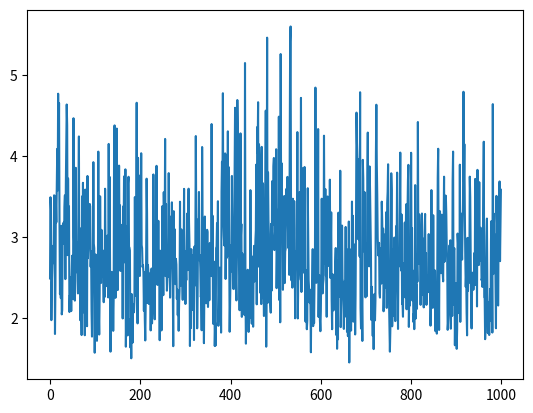

Write Python code to recreate this figure.
cc = [2.492697668524338, 3.493297153120531, 3.336196686847665, 1.9786183450972943, 2.422406975624772,
      2.5967394084804805, 2.808716591058786, 2.8954586088486147, 2.6809513236909015, 3.5168246410015316,
      3.5131202497052234, 1.8080644961455943, 2.4008100484813224, 3.4381943743127086, 3.1841621957571333,
      3.5937349033499335, 4.089493652438322, 3.5772720053135463, 4.768967975941498, 3.8848441267171694,
      4.654000668481067, 3.182798820744618, 2.2992299435535655, 2.3924795366592653, 2.249614164448848,
      3.1413461374951277, 2.049728979374807, 2.101173613853828, 3.0034702151566837, 3.0903636067981095,
      3.1795243354942264, 2.920533151479176, 3.3719121676975323, 3.5170714616946106, 2.484325864293974,
      3.6199677714955785, 4.1298372311212885, 4.636060348567041, 4.381938941711635, 2.7798256340201544,
      3.72468305885063, 3.19423308479516, 3.3811672047780577, 2.0787449472110704, 2.2855980253170793,
      2.2472977600269664, 2.503123049312598, 2.0904046657684883, 2.5409835147482207, 2.7726341266023544,
      2.608745973749755, 2.240334176461677, 4.466892096301408, 3.001446410575334, 2.797878660699924, 2.2193123309309626,
      2.459745357190907, 3.8561368838082832, 2.6552489943924695, 2.9412653172855165, 2.567491750500649,
      2.7698149757700423, 2.3078970706877047, 3.4728610523441463, 4.24243607952894, 2.4639765736620864,
      3.112474899497183, 1.9777407143843029, 2.4127122819672375, 2.242657773466315, 1.7950549357115015,
      3.504213733334325, 2.2901510139435493, 3.6711620170670156, 2.075401567568712, 2.7192089331682885,
      2.518335539376929, 1.7926353970249125, 3.587207208338481, 3.0267901039440006, 3.1882488227168775,
      2.322519584895297, 1.903943276465977, 3.7553202999951356, 2.742097230628816, 2.8422042502255183,
      3.0813619824140535, 3.2048140871715685, 3.4103091257734004, 3.3816806308238054, 2.6365486699260625,
      2.8271992422812287, 2.091650066335188, 1.776095123828926, 2.457980200625437, 2.7854408188930453,
      3.925521904437959, 2.922315957516496, 2.864715906023182, 1.5772911025623082, 2.382298726487134, 2.787621447279622,
      2.7629116083500675, 1.9891197103800018, 1.7240134054647671, 2.1933453647086427, 2.373537561437686,
      4.055389075730657, 2.0829166249916646, 1.8013305267681072, 2.3067684226110683, 3.504213733334325,
      2.7629116083500675, 2.4363423176739527, 3.091486966924924, 2.512123382497143, 2.5238446201513014,
      2.8373133810388698, 2.4040619561252763, 2.1996685356359187, 2.518335539376929, 2.2634628092568447,
      3.598080120780463, 2.8492201662131262, 2.5917202566806643, 2.798499101701164, 2.3975537301359666,
      3.0196118219989065, 2.7096150813148516, 2.2588560280716337, 4.150175699091947, 2.43099202430247,
      3.744208490752381, 2.6375362030164107, 1.5904445569993595, 2.4902587995806558, 2.572558173405522,
      2.572558173405522, 2.0787449472110704, 2.3270003342405334, 1.8470133549417915, 2.22400102418042,
      4.1980071330202495, 4.378569972034248, 3.455822381623994, 2.2534695471649933, 2.762911608350067,
      2.958920129596832, 4.339138739427446, 3.1255555061816165, 2.349645363311947, 2.8710721961587025,
      3.0965370442910363, 3.882832585740581, 2.8610774000171486, 3.394235309069384, 2.58501289487435,
      3.0920484939419834, 2.620697532252731, 2.849524814186861, 3.154582205124617, 1.999565925116971,
      3.3796264586489437, 2.974719874766923, 3.749768511373587, 2.7041634565979926, 2.690324742892988,
      3.837181039947599, 1.6514934318838677, 2.0649186155606447, 3.1391347003062275, 2.3292374765622808,
      1.790697412245358, 3.6669034014486335, 3.745599269661517, 2.882839553094984, 2.8722813232690148,
      2.836701429477555, 1.6420050412698357, 1.998263134713633, 1.5086555825193058, 2.299984903332097,
      1.981248904661457, 1.7017148213885114, 2.1782542704346217, 2.1554195260629267, 2.074983266331455,
      2.2251716538031148, 3.4952845218792836, 2.277608394786075, 3.468358961942793, 3.3385376040016883,
      4.657543164945799, 2.664061227190963, 1.9387316873553069, 3.9784576157098868, 3.154582205124617,
      2.7363931044757113, 2.5856844140167, 2.5224684779442184, 3.7631713133118634, 3.083614852013065, 4.035433337601083,
      2.9044386529739077, 2.865927714836274, 2.633583848843414, 2.658516190158212, 2.563431402545337, 2.093724087733519,
      2.571545687368245, 1.990864552566715, 1.7285390427242948, 2.1682686385429477, 2.784817468584491,
      3.722118572354549, 3.2921940505788343, 2.190969470855818, 2.6591691476014754, 2.564785566085398,
      2.1782542704346217, 2.3078970706877047, 2.317281093580722, 2.557328793009525, 1.8521758975744058,
      2.3757308816914056, 2.615060547418867, 1.9387316873553067, 2.198089448184996, 2.1525985588482484,
      3.7739972914080844, 2.8476964374736298, 2.215789300051388, 1.989119710380002, 2.7754504138968144,
      3.1545822051246164, 2.9840432116323132, 3.8803726195646036, 2.909813376986381, 2.4127122819672375,
      2.5715456873682454, 3.202917506829602, 2.527968552019586, 2.7854408188930444, 1.731549562931679,
      2.834558558615825, 1.853581368294602, 2.2749389491197833, 1.8526445062846424, 2.3537057070831, 3.384759551611048,
      2.7997395712220565, 2.2863574863864913, 3.5551215012835904, 3.168036984211727, 2.921424690493017,
      4.211632370260043, 2.521780125229002, 3.4092908190544393, 2.6786838600742384, 2.341874249399399,
      2.4745229618835403, 2.7975683885990863, 2.5152313787977616, 3.7905218051813856, 2.7144162458170555,
      3.258802182806846, 2.2565491106751674, 2.948928713203416, 2.6296255542482765, 2.875905654456233,
      3.4306117854141154, 2.6591691476014754, 2.404061956125276, 1.6577888553398132, 3.321855237999125,
      2.5708704751503917, 3.1004591953809393, 2.5796344486940175, 2.422406975624772, 2.7344890849216346,
      2.663083530212466, 2.242657773466315, 2.357022603955158, 2.0399652774822745, 2.309025167082902,
      1.8479530717947237, 2.187797598804179, 2.3396491902277425, 3.438194374312708, 2.401894506888723,
      2.7211236445426157, 3.097097655691355, 2.8577380332470415, 2.559364612989369, 2.2286798533860552,
      3.0496470651900394, 2.7401971745762306, 3.596632298260261, 2.358495283014151, 2.8275062628872574,
      2.177855724228663, 2.692259996525018, 2.4717149916606482, 2.9020466915609746, 3.292721350021725,
      2.595067436503337, 3.341396497806801, 3.5988038136148637, 3.1729652272493207, 2.902644866707297,
      1.6598820239201741, 2.459745357190907, 1.8800856954464131, 2.8537864710279606, 2.4958298553119898,
      2.1053008494432963, 2.77357320677377, 2.687742237145023, 2.5776146380369234, 1.733553671892893, 2.885548282196797,
      2.4062274529968186, 2.922315957516496, 4.247343941283253, 3.178432090757258, 2.656229575084871,
      1.8777757232072916, 2.2623119934163713, 3.2202160900577264, 2.8114967346395563, 3.558294301113011,
      2.7153754600218525, 2.778888666755511, 2.6190408549696214, 2.2657626873870873, 2.29696357538962,
      1.8540496217739157, 4.1123543540572145, 3.204814087171568, 2.5728955802104885, 2.2924241172464863,
      1.6950704672339993, 2.3779221788967124, 3.2556041426029263, 2.706730294818619, 2.7338541170540416,
      2.186209937057484, 2.4462982238476156, 3.0920484939419834, 3.064979155267165, 2.140872096444188,
      2.370243775554649, 2.72876905500549, 2.22400102418042, 2.929436331826009, 2.5829972899714777, 2.5300279972100443,
      2.6177147582491784, 4.395191501326573, 2.5204028558061022, 3.2667835863429953, 2.2438186696393765,
      1.9306554730338494, 2.540983514748221, 2.698057428760346, 1.6598820239201741, 1.944097191214701,
      1.6671874186452131, 2.867744467928294, 2.8846456551118296, 3.1735123373882694, 2.809025631780528,
      3.444248426322094, 1.9089518648258843, 2.126225137028845, 2.486421457972615, 2.6259918760981225,
      1.9680609464365904, 2.5235006549544536, 1.825266342817459, 3.5646314286644305, 3.9308254716902513,
      3.5729014819891134, 4.7749709132331075, 3.1983068437325812, 3.0198992808811798, 2.899952106884219,
      3.6362373715452376, 4.033496897509929, 2.4860723150293826, 3.0695072894521687, 4.010403138505321,
      2.7477895156329244, 3.204543215845625, 4.305398742664067, 2.7760758675191535, 3.8642323515371926,
      2.8050054466178054, 1.8356992309925573, 2.1937410968480306, 2.5796344486940175, 2.8999521068842196,
      2.8096436112472025, 3.755320299995136, 2.5735702611137095, 2.8318010562576994, 2.3658449277630647,
      2.3614378858841256, 3.2177890960513036, 3.8076585835509054, 4.595438559654078, 3.3226390949899383,
      2.447007810004337, 2.2216579144613804, 2.7829465799160906, 4.691341018893804, 4.285796956874597,
      2.8756038013297696, 3.1383050096084246, 2.4660894594929483, 2.1011736138538284, 2.507973396102031,
      4.2803248189308665, 3.0198992808811798, 3.1622776601683795, 2.0190069065976197, 2.8003595999244255,
      2.421331704294606, 2.7647960543631824, 2.1933453647086427, 2.5100492469715054, 2.04081614937641, 5.14714052222742,
      2.3953803919674685, 1.6889140166259369, 2.188590997778149, 2.4618618744537413, 1.9751054824152219,
      2.599746248301083, 2.2672946434021317, 1.8338067570554488, 2.1396553460779613, 2.025445767122772,
      2.0064998546390846, 3.580667613107304, 2.3932050801290625, 2.0953818267800264, 1.9346977943739831,
      2.4892128385406407, 2.7613402542968153, 1.8980069956550623, 2.6206975322527315, 2.8936592558366105,
      2.455506849692928, 2.7638539919628333, 2.952458956342812, 3.083614852013065, 3.8955548028775335,
      2.173466892624162, 4.3586997933889515, 4.038228778396126, 4.664247885065, 2.639510160785309, 4.145571599778357,
      3.9394285400578375, 3.1004591953809393, 2.315782205265042, 3.2175193170446628, 2.1766596477681626,
      4.114042685999043, 2.25, 3.6697430276367973, 3.6555228384216423, 2.556310275029661, 2.0297269931364332,
      3.3862979622131433, 2.8308812919105044, 3.438951713660558, 4.560739766991997, 1.6514934318838677,
      2.8262779803519367, 5.459605449724976, 2.1901769334919035, 3.7994425760746657, 3.2069802341489764,
      3.0393827041394808, 2.22322026199235, 2.5010414497431532, 2.1734668926241625, 2.0712147536060947,
      3.1655699855370973, 2.341874249399399, 3.6902649709140882, 3.542646923166662, 3.154582205124617,
      3.8747759791875565, 3.977148266450892, 2.8422042502255174, 3.0170234595633416, 3.112474899497183,
      2.892759159618297, 4.084821157515821, 2.3728060041506414, 2.781698621745753, 2.8556109484467394,
      3.3377574807046724, 2.9524589563428125, 4.48589610767892, 2.2263416678987578, 4.201727488651411,
      1.9521177958537463, 5.257930518115785, 3.497022543059548, 3.913118960624632, 3.3367170325869036,
      2.961266151871902, 2.352599035582184, 2.5897098722100558, 3.4952845218792827, 3.5089172119045497,
      2.435629624279247, 2.8244345550137204, 2.8565227501671013, 3.5185520222576407, 3.598080120780464,
      3.2969367095330577, 3.74420849075238, 3.1655699855370965, 2.8674417556808756, 3.347625609625757,
      2.5368807399814615, 3.9788939697134706, 5.413460589637238, 5.59746346323245, 3.2153602701200787,
      2.468200536603314, 3.0129926982984876, 2.379017070603366, 3.4751099103321734, 2.5481474752367763,
      2.644438608770405, 3.445760277339225, 3.1004591953809393, 2.0013016597538043, 2.5688437736330587,
      2.8281202041088864, 2.7156951228000543, 2.726222967159265, 4.296114200323616, 1.999565925116971,
      2.4745229618835403, 2.480829274434033, 2.5836693329879163, 3.556098048891978, 2.842815017235947,
      2.7439959710044928, 4.71754261595307, 2.3258809561588105, 3.5244680449679215, 3.2023754204236163,
      2.7863755828834145, 3.8547859862773177, 2.6565563548825137, 2.5617376914898995, 3.8660290422545396,
      2.4256299296379806, 1.9614337159899697, 2.5950674365033373, 2.0202963204001096, 1.8666480653835098,
      1.972466729757437, 3.6045881256470285, 3.0445192103552614, 2.467497044915488, 2.3647439372771184,
      2.1957186877092325, 2.262311993416371, 2.1574322443332696, 1.5827849927685482, 2.357022603955158,
      2.1670672706576406, 2.4913043214794577, 2.8540906315906187, 1.9053105608622796, 2.540983514748221,
      1.9414162928702905, 2.438479148066588, 2.766679216839005, 4.844276405087646, 3.396536225823793, 2.438479148066589,
      2.791044706835696, 2.594063736045564, 2.516611478423583, 4.333533649216178, 2.017716668800542, 2.5320857673730828,
      2.5289984842489197, 1.9733467060357694, 1.8423075807861786, 2.0862479611866744, 2.583669332987916,
      3.4751099103321734, 2.393205080129063, 2.3082731640774234, 2.4277761886595357, 2.4850245918747405,
      4.251633672941366, 3.0649791552671646, 2.676738791058171, 3.5937349033499335, 2.5327713192381887,
      2.502776236280201, 2.0202963204001096, 2.7211236445426157, 3.5027271121545027, 3.2264101137676566,
      2.6473912736041787, 2.9973947020704492, 2.777951383463881, 3.7099715482586775, 2.4996527536617736,
      2.8483060267854334, 3.306926653085745, 2.220876328539405, 1.8666480653835098, 2.544056253745625, 2.53893295609702,
      2.098693376577171, 2.150177641240111, 2.3964673074247345, 2.3529679839159163, 2.6961263364727963,
      2.8674417556808756, 1.7969882210706518, 2.7153754600218525, 1.6260680250906547, 2.425629929637981,
      1.7420454133639063, 3.3032496625797654, 2.6964482812272395, 2.299984903332097, 2.2695906385660534,
      3.8199494615621408, 1.8925108248626272, 2.1392496088322392, 2.3217719526258387, 3.1438321449396045,
      2.487119596820565, 2.44807180359473, 2.299229943553566, 1.8703646406219534, 2.4512610133471213, 2.019436802675439,
      2.4098322901535427, 3.127221432660132, 2.0728904939721247, 2.8556109484467402, 1.8352262954621035,
      2.5512115858069384, 1.781950398361925, 2.1262251370288454, 3.1939613161228, 1.4571423708371427,
      2.6047499346812972, 2.8492201662131262, 1.9724667297574374, 1.8507693595427344, 2.297719279827039,
      3.4399612400917157, 2.489212838540641, 3.264923004026622, 1.9601055810565127, 2.915178191618634,
      2.4470078100043366, 2.5058958256258155, 1.8022940628235142, 2.289771944005681, 3.2465259209739195,
      4.536120466752276, 4.179355678676904, 3.960525708651427, 2.983461356657174, 3.2007486103514395, 2.97296849405887,
      3.964468928985178, 2.762911608350067, 4.786954204455642, 2.1282654648536887, 1.8759256974150715,
      1.9134937505341718, 2.220485432412371, 1.7225022173828655, 3.9539449358274523, 3.721185593627684,
      2.8391484443207418, 2.824434555013721, 3.5558539371327136, 2.506934826081887, 2.25924028528766, 2.921424690493017,
      2.435273199367076, 2.2749389491197824, 3.759478761152343, 4.2900482385270315, 3.2080627591533597,
      3.854110359949059, 2.641811247357893, 3.872983346207416, 3.595908168398569, 3.2191376519531163,
      2.8256636388643286, 1.9803724397193567, 2.390301584877244, 2.0484580922136426, 1.7848708325503246,
      2.2138296381308717, 1.6217917046690467, 2.1790511441654803, 2.302248297256884, 1.9759842835632295,
      2.225561726845607, 4.012999709278169, 4.6332508985472485, 3.8997863189325304, 3.5215112759533604,
      2.998842369241097, 2.777326352207581, 2.8683497965826192, 2.9312137228269264, 2.3127815143963195,
      2.2565491106751674, 2.8610774000171486, 2.5796344486940175, 2.429205974524735, 3.4389517136605576,
      3.1991209730174317, 2.7038424304846034, 3.107171364583693, 2.087911636061258, 2.3292374765622808,
      3.03337912053355, 2.3790170706033664, 2.8831406486676996, 3.0273636312071193, 3.3095505737184316,
      2.129488723196773, 3.4194602400573886, 3.5573183564152493, 3.8995637220363797, 3.078543577010979,
      2.2263416678987573, 1.868971791000484, 1.5904445569993595, 1.8563891174954552, 2.6679684322636867,
      3.788689307223102, 3.5801827234560717, 1.9025750094718124, 2.1196828903294844, 2.853786471027961,
      2.035705583384351, 2.1885909977781495, 2.996525766060867, 2.278751485645886, 1.9667372868676576,
      2.5532522833089217, 3.1383050096084246, 2.875905654456234, 3.796699955955903, 2.4933940500628635,
      1.8703646406219532, 2.8674417556808756, 2.7118566825454966, 2.6434536542603166, 3.280042767336358,
      4.04338451465271, 2.6819225069590162, 2.5897098722100553, 3.2800427673363584, 2.1790511441654803,
      2.190969470855818, 2.0207259421636903, 2.6747923076173388, 2.302248297256884, 2.687742237145023,
      3.1817077001020833, 2.25924028528766, 2.9770534463160416, 3.4062340723378886, 2.112709555681203,
      3.324206254464699, 3.2890284786443145, 3.701538719085468, 3.8924339001024375, 1.8952609025906932,
      2.320275965387642, 2.1574322443332696, 2.5749190925800627, 2.9249881291307074, 4.041451884327381,
      2.8446465314497136, 3.113311473870441, 2.2193123309309626, 2.588704094501511, 1.956559480312316,
      2.0586032211726044, 1.8675779025845807, 2.060289219179353, 3.642677205328825, 1.9969594943869595,
      2.422406975624772, 2.1135311421620666, 2.7891779951965936, 2.452323161593694, 4.420399366070394,
      2.9927574613092554, 2.674792307617339, 3.2816302689703214, 2.915178191618634, 2.7192089331682885,
      2.1670672706576406, 2.583669332987916, 3.0299431604496405, 3.2927213500217243, 2.2878756522153907,
      2.985788096224438, 2.4363423176739527, 2.1360009363293826, 2.4639765736620864, 3.064979155267164,
      3.2874445495957296, 2.4692553983381753, 2.8059336928888556, 2.16706727065764, 2.4639765736620864,
      2.4759257527909297, 2.5331140255951103, 2.453384850002588, 3.0393827041394808, 2.322519584895297,
      2.591050301840292, 2.207547029824934, 1.9107699146330166, 2.130711279257599, 3.581394824490716,
      2.5341418665891617, 2.4738212681328995, 2.1298963198553422, 3.2715630820756014, 2.537222891273055,
      2.2333488805428994, 2.595067436503337, 2.5836693329879155, 1.8427786989579984, 2.421331704294606,
      2.1209110987707356, 1.8123802642442954, 2.6117389907024693, 3.7353881993709845, 4.090767042988394,
      2.702879123371142, 1.8577914008006629, 3.0559027580514844, 3.3205483984827966, 2.798499101701164,
      2.557328793009525, 3.219946514393609, 3.278454496998378, 2.8040768930652065, 2.555291351076994,
      2.4565671621639464, 3.142175025183812, 3.7465261687773292, 2.698057428760346, 2.849524814186861,
      3.5141084692042917, 3.510895738823483, 3.276865456838627, 2.8592564107162937, 2.715375460021853,
      1.859192626443592, 1.9574466077577242, 2.0459139495318195, 2.2079402165819615, 2.8999521068842187,
      2.692259996525018, 2.9630244495935045, 1.8731472327490852, 2.6007477557212058, 2.4968730444297718,
      2.029726993136433, 3.6940267098835826, 4.056031174545985, 2.1662659885926594, 2.8495248141868617,
      2.8628972310503142, 1.6692688020008444, 2.2356797375493853, 1.93335129302003, 2.435629624279247, 1.625,
      1.8638557705287535, 3.0456594797624157, 2.9258783106767936, 2.1428984784372984, 2.9712160810011783,
      2.062815632414427, 3.8944404818493075, 1.9574466077577244, 3.1191612120354835, 3.2914029430219167,
      2.916369032432853, 2.7249490311237423, 3.147143766796949, 3.483343301421144, 4.793115722923172,
      3.6883826627217884, 4.1474557127097675, 3.3468476046705335, 2.7638539919628333, 2.388848513870694,
      2.551211585806939, 2.0661793780362396, 1.7911821050170564, 2.992757461309256, 2.3392781412696997,
      2.5887040945015105, 2.6414826434325773, 2.440614107601245, 3.746989532352013, 3.493048652522448,
      2.8345585586158246, 2.1098314835286938, 1.8759256974150713, 2.352599035582184, 2.563431402545337,
      2.5361962989221998, 2.352599035582184, 2.473821268132899, 2.8053148961688175, 2.4484263653756604,
      3.719085535749645, 2.4127122819672375, 2.4406141076012453, 3.3268165463898574, 2.1477539948099786,
      3.830841581457294, 2.8225899257399907, 3.0402393911591163, 2.6575364531836616, 3.6789566757740193,
      2.707050978463464, 2.9098133769863814, 3.1172125190446813, 3.0265032995558125, 2.4706611800622653,
      2.4902587995806558, 2.38812164681785, 3.003181183715398, 3.6895592178771466, 4.17748595316476, 2.2623119934163713,
      2.2588560280716337, 1.7440374613713625, 1.9184774055368896, 2.5779513830430028, 3.0164479662897112,
      3.2304432960336715, 2.3139072294858036, 1.818118685772619, 2.2032173444003806, 2.0459139495318195,
      1.7955384522012703, 1.9934789523176144, 2.3625404170558064, 1.973786547054502, 2.9747198747669223,
      3.200477394945254, 2.6190408549696205, 1.8257418583505538, 4.640551930775285, 2.5464435984329206,
      3.291139198244617, 2.725904538966021, 2.8774144451032577, 3.0319479437043992, 2.380111458641287,
      1.8787000529325826, 3.5101539219178917, 3.2360813064912666, 3.083614852013065, 2.168668946612184,
      2.1590410680052687, 3.473110997362451, 3.5190454040201806, 3.688147306650801, 2.7057680158423696,
      3.1663925319938886, 3.5852707940498254]

bb = [3.0649791552671646, 3.5411764366599354, 3.9310462983790964, 3.6768324985267173, 4.804511768466525,
      3.552923287785551, 2.631605445773021, 4.960258729811043, 3.7036487264438143, 3.8875245622660985, 3.1939613161228,
      2.899053964466493, 3.409290819054439, 4.864304506641554, 3.9788939697134706, 4.11741727300015, 3.673525781407647,
      2.9306213789342808, 3.554388914504933, 3.440718190533288, 3.5411764366599354, 3.133322251753454,
      4.7956505178014055, 4.641113072912096, 5.6879197036839, 3.3819373146171707, 2.577614638036924, 2.875905654456233,
      3.932812465512294, 4.082270269783169, 4.941849350192699, 3.401643801980971, 3.860636461632834, 5.359311730271175,
      3.880820002124408, 3.5374975461318536, 3.520771695712935, 3.527422335549478, 3.1199959935871715,
      4.866980583482945, 3.4123448275668484, 3.4153961052205286, 3.0768512945686686, 2.405144948276969,
      4.1967662815818345, 5.158764117714845, 3.6768324985267173, 4.4526833357975155, 3.631220716080047,
      3.689559217877146, 2.9347652754900553, 3.468358961942793, 3.917774665972167, 3.8693955887479663,
      2.9142847416742854, 3.0844592538869575, 2.915178191618634, 2.3396491902277425, 3.673525781407647,
      3.04964706519004, 3.6278724251733725, 3.9552619663205903, 4.398547740132216, 4.036078611171437, 3.276865456838627,
      2.623015122589524, 4.23690793962872, 4.268749491621899, 4.1926274578121046, 3.8574873082530456,
      3.4245336259928236, 3.6218856353501216, 4.455606642821554, 4.71680653502864, 5.504575117320338, 5.932344252766636,
      4.770605889774963, 4.012350724118386, 2.9026448667072966, 4.092464280710204, 2.049728979374807, 4.747257980490772,
      4.5148289619381545, 2.487119596820565, 2.8022188628933953, 4.077163706412693, 4.010186681717227,
      4.961133663007098, 3.8403468448681672, 3.291139198244617, 2.975303439240367, 3.79418414594407, 5.895354809791632,
      4.609018936341611, 3.688382662721788, 3.0239208359714413, 2.6177147582491784, 3.4346579160085215,
      5.353477582116341, 3.454817489953542, 2.887653314833113, 3.8606364616328337, 3.4290932555933145,
      2.929436331826009, 3.8058343369095824, 2.92854723180093, 2.9038408473376545, 2.258087317473205, 2.856826619403658,
      4.048962487134478, 2.6643870464580277, 5.2947825472083565, 3.667613514110897, 3.0265032995558125,
      2.369144829304916, 3.986957904635229, 3.2077921621507146, 3.1113591170990786, 4.58314393548068, 6.023247785778772,
      3.672580458236718, 5.110752553848275, 2.4119926064010504, 3.5470547250109106, 3.6564725715731363,
      3.5392148375969867, 3.5071850852531608, 3.204001404494074, 2.8161242081193003, 2.871979089215116,
      3.7838747777025237, 4.621996021441626, 3.8430583162661254, 3.7137133258595325, 3.268908669401592,
      4.098399077688749, 3.8830561417522667, 3.8288016692200473, 4.920020042867937, 3.830841581457294,
      6.294701254935685, 6.2699681019922275, 5.753471174478547, 3.856136883808284, 5.122289256008705, 5.101912767667524,
      4.678741818053225, 2.6170514579070345, 3.5056997241001056, 4.037368848919085, 5.276553220511368,
      4.790760783934936, 5.3360995430495235, 4.201727488651411, 3.2352764779673606, 4.448587478689786,
      3.510153921917892, 2.8537864710279606, 3.073463934318337, 3.5338148256837427, 3.326816546389857,
      5.841214913583191, 3.96315495813906, 3.2497328950067406, 4.033066451225419, 3.2747455371880934,
      2.8966575565641173, 3.475859206329022, 4.466114704702013, 2.444878433696767, 2.6427968139832467,
      3.7783649461991713, 4.254695118989791, 4.377776896503013, 3.300620732865595, 3.651245982157627, 2.775137634224452,
      3.6074768036522262, 3.4199679173283997, 3.228830627676562, 3.0937324634744283, 3.0456594797624152,
      2.5532522833089217, 2.6030831079062127, 4.292475651907909, 4.236293256557619, 4.981040442406475,
      4.258365948994467, 2.6368778887161235, 3.813126087025651, 3.291139198244617, 5.337400792728819, 5.0471733012978,
      4.294497448285811, 2.756620817837182, 2.410552610686788, 4.0270353721924135, 2.2810359488618324,
      2.822589925739991, 2.973552402243634, 4.826683644076955, 2.982297306142066, 3.5961495612205376, 5.307227776030221,
      3.832427429188973, 3.5850286687215704, 3.114705265171793, 2.7950849718747377, 2.807789264805241,
      3.274745537188093, 3.271297737731754, 4.565875843934241, 3.5626827438509494, 3.989352147348684, 3.191514356679112,
      3.010110278526169, 3.7490739597339973, 2.7638539919628333, 2.961266151871902, 2.231015588371259,
      2.7115365672539906, 2.384848003542364, 3.4900652652286532, 2.873792016753397, 2.9536347664078804,
      2.1501776412401115, 2.455506849692928, 3.0302296392627848, 2.919046648022833, 2.727178028658928,
      2.8281202041088864, 3.4952845218792827, 3.0196118219989065, 4.12289508584549, 2.8330269442182625,
      3.082207001484488, 3.449788640868693, 3.1049355870935553, 3.6419622305686925, 3.9880463749671833,
      5.310497988784938, 3.9387674326988242, 4.243663577094154, 4.480668352923354, 4.381344605889333, 4.405055492146369,
      3.723284467002518, 3.46986030778698, 3.727478668245094, 3.8821618404640934, 4.877492240440323, 3.3100751082448596,
      2.7373446176094736, 2.9747198747669223, 4.481249515729092, 3.7746872570967898, 2.95451631687264,
      3.847121940129039, 3.9670955650478374, 3.7414253819752825, 2.6689443397884656, 2.0228726823230594,
      2.7386127875258306, 3.593010189551683, 2.9151781916186343, 5.306082725409479, 2.886450627019666, 4.49633338275632,
      4.573284438514136, 4.419220959500541, 5.824248878610873, 5.085211401701998, 4.302776881141861, 5.18411033833193,
      5.233937067086518, 4.056031174545986, 5.1392079480532145, 3.2529367073803055, 4.7399381735302075,
      3.6994275082624455, 2.0661793780362396, 4.309429260999136, 6.387243145520611, 3.4878260500712415,
      3.440718190533288, 3.071768853427759, 2.3757308816914056, 2.280655363900668, 2.978802425285855, 2.299229943553565,
      3.4308648083731508, 2.7249490311237423, 3.61420807370024, 2.992177300896456, 3.140517031035212,
      1.9494479275482643, 3.9314879145461226, 4.226035376094242, 4.222336438513634, 3.1729652272493207,
      3.222371883497552, 4.615229920840588, 3.3142683958907133, 2.794774389622334, 3.042237389378635, 3.305351300878958,
      3.5049568074688486, 3.3460694188189755, 2.8244345550137213, 3.375771516754849, 6.584388101157667,
      3.955481428768606, 4.188070027537213, 3.38886042793149, 2.747789515632925, 3.851181276208927, 3.3406170421379073,
      2.9383125353773303, 4.014946035336798, 3.847121940129038, 3.5704711018140016, 4.310637681622316,
      3.596632298260261, 2.4724172831911324, 2.567491750500649, 3.9605257086514265, 2.113531142162066, 4.57802723160679,
      4.398547740132217, 3.9177746659721677, 3.6923814206492205, 3.4630991258633577, 2.093724087733519,
      3.642915499065732, 3.363147913620346, 3.0564708225155512, 2.4597453571909074, 3.6846151615723577,
      2.902644866707297, 2.1098314835286933, 4.2128688430675, 5.461830940465131, 4.4573597067721105, 3.9880463749671833,
      2.7901115071305345, 2.599078362291783, 3.4873282514459882, 3.9958746087544954, 2.954516316872639,
      3.56852560590505, 2.706730294818619, 4.087370453264815, 3.9736545591628314, 4.283365758632133, 3.590835170572749,
      3.112195991400427, 2.2810359488618324, 2.783570349189847, 3.0152966502301046, 2.8677444679282935,
      3.364696205537069, 4.0594539862728665, 3.0903636067981095, 3.426054176778619, 5.2014955114424115,
      3.861310946067698, 4.230346715499018, 3.4721111093332766, 3.7232844670025167, 4.796736448415271,
      2.888254470937228, 2.6269833776913525, 2.3169064624096403, 2.1159939875991034, 3.934136570526696,
      4.182677571444715, 4.150803135137424, 3.332291503855368, 3.1088471425201263, 5.878840352389991, 4.28518928662693,
      2.200457654418482, 3.3584987552311065, 4.141800802656845, 5.206666399914632, 3.637192140465865,
      2.9365394410579415, 5.414903559210963, 4.631002111374551, 3.7804320740712516, 3.3242062544646984,
      4.816241330701313, 3.226410113767656, 2.564785566085399, 3.9097900625651665, 2.9400845603863544,
      5.333496091266548, 4.852869998487722, 2.739563529712961, 3.9499912095542125, 4.587119648174295, 4.370235500900761,
      2.1790511441654803, 2.563431402545337, 2.4170258353788627, 3.2937756956619464, 2.5769410160110375,
      3.2218330703705518, 3.7650162313358253, 3.7186186951608797, 4.188070027537214, 4.2791078379597876,
      3.853885124852005, 5.158764117714844, 4.394598957811737, 4.1674999166833295, 3.6933216756735394,
      3.1322138957754606, 3.1906982865127747, 3.105494682369014, 3.4467678096055927, 3.5901098714230026,
      4.424521317486095, 4.0784409466799385, 3.1735123373882685, 4.631751828412226, 3.6782487529922285,
      3.0632793792854676, 3.6505326856349183, 4.84391800783897, 4.520017207440205, 3.771926637085557, 4.187448175467037,
      3.31007510824486, 2.6378652985574025, 3.191786333700926, 5.835713800003866, 3.727478668245094, 3.6543353248801163,
      4.899865360962029, 5.694325879524478, 3.507927529974865, 3.832200919692088, 3.1906982865127747, 3.105494682369014,
      4.071624368725582, 2.9133910177355564, 3.066677989109533, 4.377181995556299, 3.1680369842117266,
      2.270355454304213, 3.4758592063290226, 3.0221979676314317, 3.7520827549509086, 6.115922979313007,
      2.302248297256884, 4.014729823481968, 2.690324742892988, 2.2380081669992973, 3.826987501068343, 4.683748498798798,
      2.719528145346787, 2.629955639676583, 3.4977671449083054, 4.577268714953153, 4.874287697249265, 4.070344989473661,
      3.5056997241001056, 3.064979155267165, 3.070072836631441, 6.284764425886533, 3.365470084384778, 3.291139198244617,
      3.4169207222618176, 4.891354334151455, 4.252246138480489, 3.6626398342664754, 3.3862979622131433,
      4.248570020868459, 3.401643801980971, 2.3139072294858036, 4.174367882952128, 5.483719591258798, 4.346734086900443,
      3.402409277098934, 4.122263402010545, 2.920533151479176, 3.4970225430595465, 2.5093574874855915,
      4.392030345472985, 3.5170714616946097, 4.583522723359791, 3.6464880364537056, 3.9460335218489413,
      4.97580953770897, 3.1088471425201263, 3.6713984619851145, 2.9764702249476644, 2.715375460021853,
      3.9971778238596727, 5.604437725786791, 6.315352765725408, 4.821645350799755, 3.9788939697134706,
      5.689750775639377, 5.366595496422496, 6.196016865696863, 3.0524921512320606, 3.149900792088539,
      3.4442484263220936, 5.1385322699082945, 4.241822197541471, 3.62260457252636, 3.8897568475848634,
      4.713492748364941, 2.3647439372771184, 2.779201024275382, 3.6612175418689463, 4.792391249563092,
      3.1066125710597823, 3.6333715594319407, 4.2136929566988295, 3.252936707380305, 2.5749190925800627,
      3.0496470651900394, 4.207920771856597, 3.469109716083108, 3.6412471154201485, 3.0810802578893584,
      4.359894557848338, 3.138028397293788, 5.2637056549756105, 2.873792016753397, 4.296114200323616, 3.016160178475643,
      2.6483747636784503, 3.789834722283047, 5.178581691287039, 3.1499007920885385, 5.700268024887563,
      6.085616010086589, 4.225419111362406, 4.13550850023979, 3.678248752992229, 2.4051449482769685, 2.6806275177444716,
      3.100459195380939, 4.960083724651788, 3.684850743245919, 3.651483716701107, 3.0987788813588417,
      3.6391009268163415, 2.9187492564833692, 3.661928757119972, 3.239298620929468, 2.834558558615825,
      3.6110844016106234, 3.1710495984067415, 4.167499916683329, 4.5515946534032325, 2.8936592558366105,
      4.418042238619072, 4.33793825835884, 4.581817931297091, 3.2736850625692275, 3.9208753982865727, 2.368411915187052,
      3.200477394945253, 5.4605593425338155, 3.6091607981172946, 2.921424690493018, 5.116693811002916,
      4.088644505076088, 4.304592186129702, 2.820744090168802, 2.5755932434209314, 3.043663727958279, 4.461058357236169,
      3.033665274877899, 4.086733278413076, 3.479852726768764, 2.91070819942883, 2.885849095153799, 2.4717149916606487,
      3.4997519753389508, 2.3921166824012206, 2.797878660699924, 3.339837404558624, 3.053913700301449,
      2.4618618744537413, 3.7022421884882437, 2.752524094152291, 4.1407527496016145, 3.822221212855164,
      3.701773223740211, 2.4975682617742847, 5.50694006585226, 4.569866579623038, 3.1155412406550202, 4.488217599696144,
      4.510981969963228, 2.57357026111371, 3.072051431861127, 5.250826654495038, 2.7134566925274894, 3.549990219078857,
      3.673289473422365, 3.4118360159890453, 4.491697588019726, 4.3586997933889515, 4.508479664907993,
      2.8336396893198836, 3.923088706618804, 4.723427133860422, 2.967708150520645, 3.3132205715218475,
      3.8349181506548766, 3.761787031008888, 4.990442253837719, 4.711282262352316, 5.0119648509009584,
      4.056673171728556, 5.117202740647364, 5.8907884776903074, 4.610337117102537, 3.053060850287062, 3.8534346151626,
      4.911013699385856, 3.352289847585113, 3.4683589619427924, 4.105382645584534, 5.258425778373852, 4.769514009717226,
      4.522321183738378, 3.1817077001020833, 5.093739349000453, 4.654560189271974, 3.552923287785551,
      3.9389878141471826, 3.6340882243311348, 3.705054730439964, 3.50891721190455, 4.57669974496422, 4.88886916031373,
      3.56024538792233, 4.093736747221975, 3.059309562630104, 2.877414445103258, 2.57357026111371, 2.8710721961587025,
      4.99305072631508, 3.6555228384216423, 2.929436331826009, 2.6454231965583297, 3.664061574567521, 2.556310275029661,
      4.033066451225419, 4.1115099281029215, 4.13424889053488, 5.121272357095994, 5.372092236736074, 5.853091538286034,
      3.9095680352466333, 4.389657984652359, 5.026837696029405, 5.081967029496441, 5.458015257907911, 4.094584838539799,
      6.656241849238619, 3.5509681778354474, 3.2094154019419525, 3.086991073665243, 4.815159798894413, 5.11279033405439,
      5.625462943912557, 4.44702615988108, 3.9148932155154483, 5.423713365090993, 3.0043371426433927,
      3.9075692216801765, 3.448781991112546, 3.309288275277464, 3.5580503400348658, 4.715334028465004, 4.29793231940921,
      4.9073004006502625, 3.747916087641238, 3.5146024747552254, 2.3351927115336757, 3.915558353826721,
      4.432949544791444, 2.311279708059777, 2.8336396893198836, 3.1371984140135116, 3.8167667381349535,
      4.48589610767892, 2.715375460021853, 4.442729703934533, 2.564785566085399, 4.758763845089744, 4.670385423067351,
      2.9568658332016957, 2.1574322443332696, 3.011263577525776, 4.862162584694181, 4.7355408584682515,
      4.0201316313440945, 3.338277583159049, 3.6923814206492205, 3.8344654125444917, 3.971250852481285,
      2.444878433696767, 4.624249188306742, 3.6024200970397047, 3.2832170030153187, 2.6565563548825137,
      2.4062274529968186, 3.85658707783046, 3.9729991470200723, 2.8409823222884647, 3.0470842164637033,
      2.4320630245854145, 4.009537241239802, 3.732598513993525, 3.315839511596824, 3.1272214326601318,
      2.150177641240111, 3.7742272939857067, 4.947467084838013, 2.9056338952685237, 3.4024092770989336,
      2.9394940040762116, 2.8900571889766393, 3.7435129075360334, 2.9418555180173094, 3.694026709883583,
      4.087370453264815, 3.928837472954168, 2.6444386087704053, 4.436864195452559, 2.6786838600742384,
      3.0239208359714413, 5.163473475610515, 4.88496133272539, 3.597597578014158, 2.0190069065976197, 2.583669332987916,
      4.079930554964549, 2.344097196505867, 3.8439617150365417, 4.2295258468165065, 3.6692699092144565,
      4.071411166768702, 4.712387634970432, 5.494315243958978, 2.149370062754822, 3.281101187101672, 3.6264364969852516,
      2.9329900367296777, 3.526683994916471, 2.925878310676794, 3.6555228384216423, 3.709269544742678,
      3.8403468448681672, 3.3281209246193093, 5.09697622779101, 3.974965059245455, 5.889462105225645, 5.404473455696987,
      5.820969039219807, 4.4575544490972465, 2.633583848843414, 4.878559953738625, 4.852869998487721,
      3.6697430276367973, 1.991736400452853, 4.395586485960155, 4.259588856007375, 6.172435364856674, 2.936539441057942,
      2.4249140878252438, 2.355917490537863, 4.499421259080623, 2.6434536542603166, 4.487057003822835,
      2.520747243709029, 4.125420853952021, 4.28518928662693, 4.543004390146336, 4.6163582929500695, 3.0196118219989065,
      3.4419794046772307, 2.8531780526283317, 5.30068129792975, 3.7302721825029814, 3.706460201084347,
      4.046603514059661, 3.5558539371327136, 3.4743604527388285, 3.9429525738968754, 2.532771319238189,
      3.2572035551988456, 3.8288016692200477, 3.1827988207446185, 2.3779221788967124, 2.340761984198023,
      3.703648726443814, 2.159041068005269, 3.232860790211804, 4.3070114026111215, 5.664061901340965, 4.092040037275622,
      3.983472800905707, 3.98412649007143, 2.75725054276095, 3.583091077082282, 3.8144917383869394, 3.719085535749645,
      3.209415401941952, 3.145764348029479, 3.8767917004771983, 3.2609324671871933, 2.995656578003115,
      4.954830695616373, 2.2075470298249344, 5.281486270191586, 2.8354771301415136, 3.115819849306653,
      4.460279948862203, 3.280042767336358, 3.899118490120556, 2.5204028558061022, 3.9817291051334287,
      3.6369534717336642, 3.915558353826721, 2.8891559705599525, 3.21049710584929, 3.7239838285840547,
      3.086991073665243, 4.536885862938733, 2.65524899439247, 3.948232727014286, 4.3499281603263285, 4.515405728048022,
      3.915558353826721, 3.1405170310352117, 5.561992798349248, 3.173512337388269, 3.4164125921791126,
      3.4713610043068437, 2.8610774000171495, 4.823445345393685, 6.1190447239200125, 4.1768625253359195,
      2.7866871012009944, 3.9314879145461226, 4.5504502219255425, 4.037368848919085, 3.6966106848781837,
      2.9163690324328533, 4.317479009792636, 5.265684243814431, 3.085584763595604, 3.5436269085030196,
      2.133154289361701, 4.106439725872306, 3.6810796272591304, 3.442735911387273, 3.9004540334000435,
      3.600974019468745, 3.478854776439447, 3.256137367427172, 4.188070027537214, 6.368460698368693, 4.192627457812105,
      3.2974632505744306, 4.0962804944106175, 3.9343572113709575, 2.896657556564117, 3.803552798225481,
      4.2711890095798335, 2.9869507863371303, 3.845767875932654, 4.136767726404544, 3.3406170421379078,
      4.528651074608813, 2.6309456474811492, 3.758093118709126, 3.3406170421379073, 3.4570780854485896,
      3.3708822616968135, 3.0049149553504653, 2.633913438213185, 3.3197640478403483, 2.6990224567836076,
      2.9169642705311896, 3.4518010596724076, 3.9217608715133734, 3.2871804872193366, 3.404704669848604,
      2.4083910027697377, 2.448071803594731, 2.725904538966021, 3.4893190198407225, 3.2175193170446628,
      4.194283477411712, 5.9612463741514095, 5.027528385466031, 3.625, 5.814254514170804, 3.9486724210662105,
      4.12731416567993, 5.1025932949171375, 4.944834566382266, 4.287619450878955, 2.706730294818619, 4.70907073871504,
      3.211037821155162, 3.7045861217325387, 5.190134873006672, 3.818585762061947, 3.821539829266034,
      3.3032496625797654, 4.02336923485777, 3.843284185866736, 4.909422629551825, 4.11657388559413, 4.022721922612432,
      3.886184575590248, 1.945882404805936, 5.008846340891948, 4.723610906922796, 2.7382958001079594,
      3.4427359113872726, 4.031128874149274, 3.5816371954736006, 3.488821434238216, 3.2307119958300214,
      3.2842743998230928, 3.1964064023351115, 4.3987450861959845, 4.051534345844245, 4.105382645584534,
      3.957236690194588, 3.7622485150357745, 3.3460694188189755, 2.8756038013297696, 3.508174976631962,
      3.3330729064933458, 3.9015666369065425, 3.1413461374951273, 4.705382556179678, 4.012783392553796,
      3.9142279641783193, 5.310007585263467, 7.418188046207031, 3.7183852528871837, 4.322703307987825,
      2.710575994548432, 3.347625609625757, 2.293181317636169, 3.121664886990061, 3.528898553373276, 3.6371921404658654,
      3.4570780854485896, 3.694731609557948, 3.1338762827456277, 3.626436496985252, 4.955531421216767,
      4.441166325790257, 4.751461763382811, 4.489957931008064, 3.383220441466319, 3.5852707940498254,
      3.2336662199772914, 3.1636498787880365, 4.525199504503149, 2.731948327964251, 4.503278126974713,
      3.763863263545405, 5.018196057017568, 2.769814975770042, 2.793842435706702, 2.5454207248835443,
      3.1554076158591973, 3.939428540057837, 4.939038086735333, 3.426814199158681, 3.2649230040266226,
      4.181847345638315, 3.7316681554262328, 5.957604850571709, 6.337306867537135, 7.282851814746443,
      4.4643650786596245, 4.499228328897696, 3.5910769044025397, 3.1833442408190096, 3.3517719194479807,
      3.8267606695771064]

import matplotlib.pyplot as plt

plt.plot(range(1000), cc)
plt.show()
